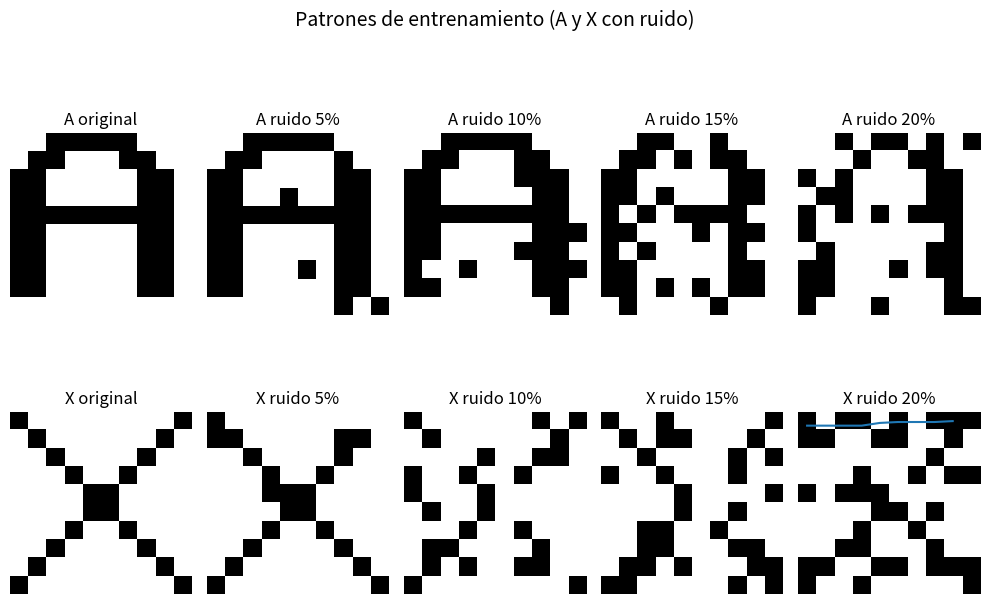
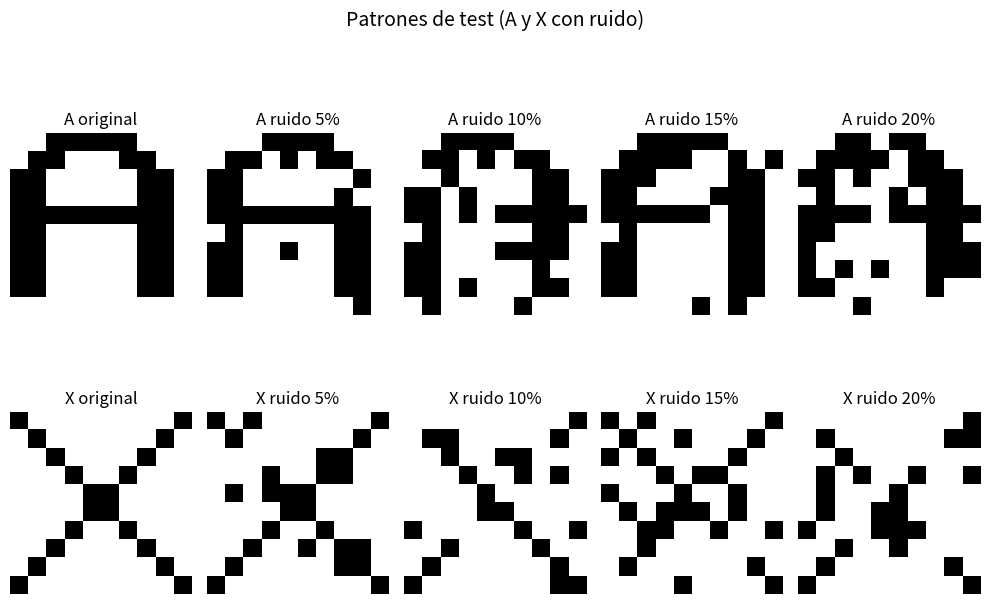

Python code for these plots, in order:
import numpy as np
import matplotlib.pyplot as plt

A = np.array([
 [0,0,1,1,1,1,1,0,0,0],
 [0,1,1,0,0,0,1,1,0,0],
 [1,1,0,0,0,0,0,1,1,0],
 [1,1,0,0,0,0,0,1,1,0],
 [1,1,1,1,1,1,1,1,1,0],
 [1,1,0,0,0,0,0,1,1,0],
 [1,1,0,0,0,0,0,1,1,0],
 [1,1,0,0,0,0,0,1,1,0],
 [1,1,0,0,0,0,0,1,1,0],
 [0,0,0,0,0,0,0,0,0,0],
])

X = np.array([
 [1,0,0,0,0,0,0,0,0,1],
 [0,1,0,0,0,0,0,0,1,0],
 [0,0,1,0,0,0,0,1,0,0],
 [0,0,0,1,0,0,1,0,0,0],
 [0,0,0,0,1,1,0,0,0,0],
 [0,0,0,0,1,1,0,0,0,0],
 [0,0,0,1,0,0,1,0,0,0],
 [0,0,1,0,0,0,0,1,0,0],
 [0,1,0,0,0,0,0,0,1,0],
 [1,0,0,0,0,0,0,0,0,1],
])

##Función que agrega ruido a las muestras (sal y pimienta)
def agregar_ruido(patron, prob_ruido=0.1):
    ##Se crea una copia para no modificar el original
    ruidoso = patron.copy()
    ##Crea una matrix 10x10 aleatoria 
    ruido = np.random.rand(*patron.shape) < prob_ruido
    ##Se hace flip
    ruidoso[ruido] = 1 - ruidoso[ruido]
    return ruidoso

np.random.seed(0)
##Generación de variantes ruidosas (con etiquetas)
A1, A2, A3, A4, A5 = A, agregar_ruido(A, 0.05), agregar_ruido(A, 0.1), agregar_ruido(A, 0.15), agregar_ruido(A, 0.2)
X1, X2, X3, X4, X5 = X, agregar_ruido(X, 0.05), agregar_ruido(X, 0.1), agregar_ruido(X, 0.15), agregar_ruido(X, 0.20)

##Crea 10 ejes (2 filas × 5 columnas)
fig, axs = plt.subplots(2, 5, figsize=(10, 7))
fig.suptitle("Patrones de entrenamiento (A y X con ruido)", fontsize=14)

patrones = [A1, A2, A3, A4, A5, X1, X2, X3, X4, X5]
titulos = [
    "A original", "A ruido 5%", "A ruido 10%", "A ruido 15%", "A ruido 20%",
    "X original", "X ruido 5%", "X ruido 10%", "X ruido 15%",  "X ruido 20%"
]
for i, ax in enumerate(axs.flat):
    ax.imshow(patrones[i], cmap='binary')
    ax.set_title(titulos[i])
    ax.axis('off')

plt.tight_layout()
plt.show()

#####################################Matriz Características###############################################
##Cantidad de de pixeles que tiene la imagen
n = A.size 
##Crea una caja vacía 
matriz = np.zeros((len(patrones),n))

# # El bucle recorre las 10 imágenes una por una:
# # Toma la imagen i (por ejemplo, la "A original").
# # La estira a 100 píxeles.
# # La guarda en la fila i de la nueva matriz.
for i in range(len(patrones)):
                ##Desenrrolla la matriz
  matriz[i]=np.array(patrones[i].flatten())
## Clases/Etiquetas 
# # Índice, Imagen,  Yd(Valor deseado),Significado
# # 0 al 4,A1 hasta A5,     1        ,"""Si ves esto, es una A"""
# # 5 al 9,X1 hasta X5,     0        ,"""Si ves esto, es una X"""
Yd =np.array([1,1,1,1,1,0,0,0,0,0])

############################################################################3
##Número de muestras
m = len(matriz)
##Clases
Yobt = np.zeros(m)
##Definición de parámetros/hiperparametros
lr= 0.1
epoch_max = 1000
epsilon = 0.00000000000001
##Guardar el historial de todos los errores
ECM = []
##Inicialización de pesos
np.random.seed(42)  # semilla para pesos (separada del ruido)
w0 = -np.random.rand()
W = np.random.rand((n))

#########################################################333
## Funciones de activación
##Escalón

def escalon(z):
  if z>0:
    return 1
  return 0
## Logistica
def sigmoide(z):
  return 1/(1+np.exp(-z))
## ReLU
def ReLU(z):
  return max(0,z)
###########################################################
epoch =0
J = 10
Janterior = 0
##X = matriz
X_train = matriz

while(epoch <= epoch_max and J>0 ):
  ##Defini un ciclo for para ir muestra a muestra
  print(f"El número de época es: {epoch}")
  Janterior= J
  J = (1/(2*m)) * np.sum((Yd - Yobt)**2)
  ECM += [J]
  for i in range(m):
    print(f"Muestra: {i}")
    ##Calcular el valor de activación
    z = w0 + np.sum(W*X_train[i,:])
    ## Pasar z a la función de activación
    Yobt[i] = escalon(z)
    print(Yobt)
    if Yobt[i] != Yd[i]:
      ##Entrenamiento
      w0 = w0 - (lr/m)*np.sum(Yobt-Yd)
      W = W - (lr/m)*np.sum(Yobt-Yd)*X_train[i,:]
      print(f"W0 = {w0} y W={W}")
  epoch = epoch +1
plt.plot(ECM)

#######################3
##FASE DE OPERACION
##########################
np.random.seed(1)
A11, A22, A33, A44, A55= A, agregar_ruido(A, 0.05), agregar_ruido(A, 0.1), agregar_ruido(A, 0.15), agregar_ruido(A, 0.2)
X11, X22, X33, X44, X55 =  X, agregar_ruido(X, 0.05), agregar_ruido(X, 0.1), agregar_ruido(X, 0.15), agregar_ruido(X, 0.20)

fig, axs = plt.subplots(2, 5, figsize=(10, 7))
fig.suptitle("Patrones de test (A y X con ruido)", fontsize=14)

patrones_test = [A11, A22, A33, A44, A55, X11, X22, X33, X44, X55]
titulos = [
    "A original", "A ruido 5%", "A ruido 10%", "A ruido 15%", "A ruido 20%",
    "X original", "X ruido 5%", "X ruido 10%", "X ruido 15%",  "X ruido 20%"
]

for i, ax in enumerate(axs.flat):
    ax.imshow(patrones_test[i], cmap='binary')
    ax.set_title(titulos[i])
    ax.axis('off')

plt.tight_layout()
plt.show()

matriz_test = np.zeros((len(patrones_test),n))
m = len(matriz_test)
for i in range(len(patrones_test)):
  matriz_test[i]=np.array(patrones_test[i].flatten())
## Clases/Etiquetas

Yobt_test = np.zeros(m)
for i in range(m):
  print(f"Test: {i}")
  ##Calcular el valor de activación
  z = w0 + np.sum(W*matriz_test[i,:])
  ## Pasar z a la función de activación
  Yobt_test[i] = escalon(z)
print(Yobt_test)

Yd_test = np.array([1,1,1,1,1,0,0,0,0,0])
acc = np.mean(Yobt_test.astype(int) == Yd_test)
print("Accuracy:", acc)
